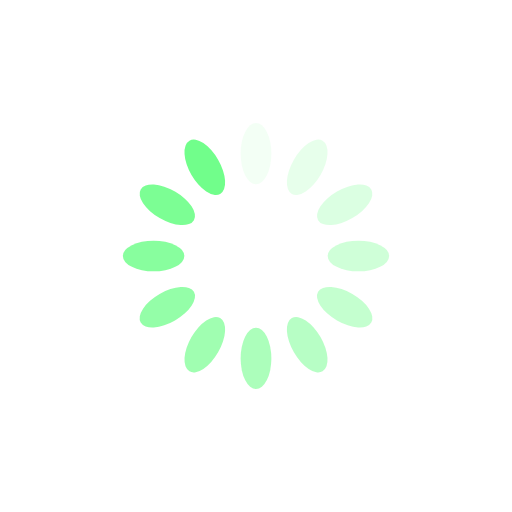
t = 0.00 s
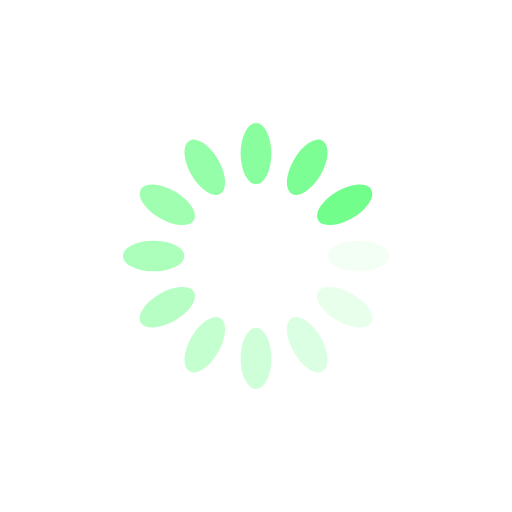
t = 0.25 s
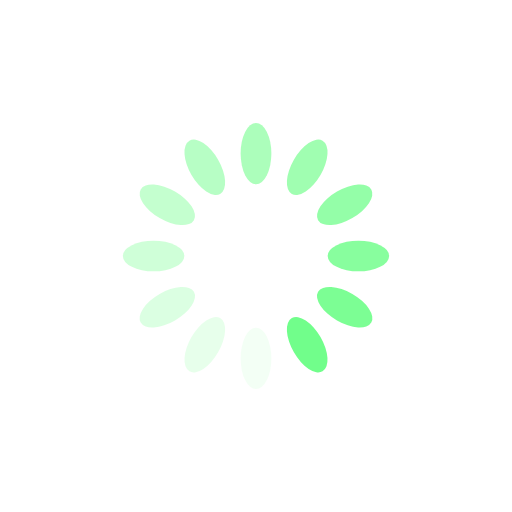
t = 0.50 s
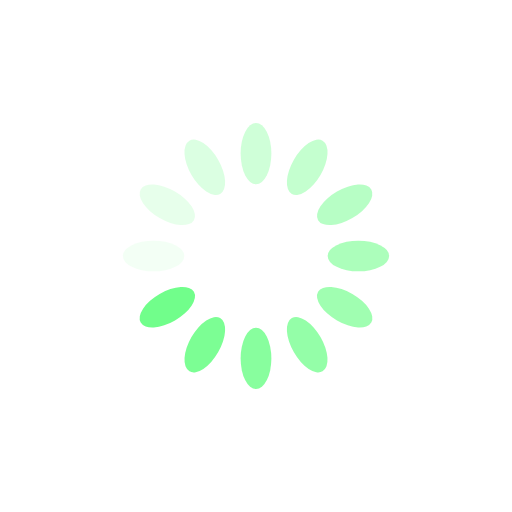
t = 0.75 s

The animated SVG that drew these frames (rendered in a browser with its animation timeline set to each time). Animation: 12 SMIL elements (animate=12); one cycle of 1.00 s, repeats indefinitely.

<?xml version="1.0" encoding="utf-8"?>
<svg xmlns="http://www.w3.org/2000/svg" xmlns:xlink="http://www.w3.org/1999/xlink" style="margin: auto; background: none; display: block; --darkreader-inline-bgimage: initial; --darkreader-inline-bgcolor: #181a1b; shape-rendering: auto;" width="200px" height="200px" viewBox="0 0 100 100" preserveAspectRatio="xMidYMid" data-darkreader-inline-bgimage="" data-darkreader-inline-bgcolor="">
<g transform="rotate(0 50 50)">
  <rect x="47" y="24" rx="3" ry="6" width="6" height="12" fill="#71fe8b" data-darkreader-inline-fill="" style="--darkreader-inline-fill: #69fe84;">
    <animate attributeName="opacity" values="1;0" keyTimes="0;1" dur="1s" begin="-0.9166666666666666s" repeatCount="indefinite"></animate>
  </rect>
</g><g transform="rotate(30 50 50)">
  <rect x="47" y="24" rx="3" ry="6" width="6" height="12" fill="#71fe8b" data-darkreader-inline-fill="" style="--darkreader-inline-fill: #69fe84;">
    <animate attributeName="opacity" values="1;0" keyTimes="0;1" dur="1s" begin="-0.8333333333333334s" repeatCount="indefinite"></animate>
  </rect>
</g><g transform="rotate(60 50 50)">
  <rect x="47" y="24" rx="3" ry="6" width="6" height="12" fill="#71fe8b" data-darkreader-inline-fill="" style="--darkreader-inline-fill: #69fe84;">
    <animate attributeName="opacity" values="1;0" keyTimes="0;1" dur="1s" begin="-0.75s" repeatCount="indefinite"></animate>
  </rect>
</g><g transform="rotate(90 50 50)">
  <rect x="47" y="24" rx="3" ry="6" width="6" height="12" fill="#71fe8b" data-darkreader-inline-fill="" style="--darkreader-inline-fill: #69fe84;">
    <animate attributeName="opacity" values="1;0" keyTimes="0;1" dur="1s" begin="-0.6666666666666666s" repeatCount="indefinite"></animate>
  </rect>
</g><g transform="rotate(120 50 50)">
  <rect x="47" y="24" rx="3" ry="6" width="6" height="12" fill="#71fe8b" data-darkreader-inline-fill="" style="--darkreader-inline-fill: #69fe84;">
    <animate attributeName="opacity" values="1;0" keyTimes="0;1" dur="1s" begin="-0.5833333333333334s" repeatCount="indefinite"></animate>
  </rect>
</g><g transform="rotate(150 50 50)">
  <rect x="47" y="24" rx="3" ry="6" width="6" height="12" fill="#71fe8b" data-darkreader-inline-fill="" style="--darkreader-inline-fill: #69fe84;">
    <animate attributeName="opacity" values="1;0" keyTimes="0;1" dur="1s" begin="-0.5s" repeatCount="indefinite"></animate>
  </rect>
</g><g transform="rotate(180 50 50)">
  <rect x="47" y="24" rx="3" ry="6" width="6" height="12" fill="#71fe8b" data-darkreader-inline-fill="" style="--darkreader-inline-fill: #69fe84;">
    <animate attributeName="opacity" values="1;0" keyTimes="0;1" dur="1s" begin="-0.4166666666666667s" repeatCount="indefinite"></animate>
  </rect>
</g><g transform="rotate(210 50 50)">
  <rect x="47" y="24" rx="3" ry="6" width="6" height="12" fill="#71fe8b" data-darkreader-inline-fill="" style="--darkreader-inline-fill: #69fe84;">
    <animate attributeName="opacity" values="1;0" keyTimes="0;1" dur="1s" begin="-0.3333333333333333s" repeatCount="indefinite"></animate>
  </rect>
</g><g transform="rotate(240 50 50)">
  <rect x="47" y="24" rx="3" ry="6" width="6" height="12" fill="#71fe8b" data-darkreader-inline-fill="" style="--darkreader-inline-fill: #69fe84;">
    <animate attributeName="opacity" values="1;0" keyTimes="0;1" dur="1s" begin="-0.25s" repeatCount="indefinite"></animate>
  </rect>
</g><g transform="rotate(270 50 50)">
  <rect x="47" y="24" rx="3" ry="6" width="6" height="12" fill="#71fe8b" data-darkreader-inline-fill="" style="--darkreader-inline-fill: #69fe84;">
    <animate attributeName="opacity" values="1;0" keyTimes="0;1" dur="1s" begin="-0.16666666666666666s" repeatCount="indefinite"></animate>
  </rect>
</g><g transform="rotate(300 50 50)">
  <rect x="47" y="24" rx="3" ry="6" width="6" height="12" fill="#71fe8b" data-darkreader-inline-fill="" style="--darkreader-inline-fill: #69fe84;">
    <animate attributeName="opacity" values="1;0" keyTimes="0;1" dur="1s" begin="-0.08333333333333333s" repeatCount="indefinite"></animate>
  </rect>
</g><g transform="rotate(330 50 50)">
  <rect x="47" y="24" rx="3" ry="6" width="6" height="12" fill="#71fe8b" data-darkreader-inline-fill="" style="--darkreader-inline-fill: #69fe84;">
    <animate attributeName="opacity" values="1;0" keyTimes="0;1" dur="1s" begin="0s" repeatCount="indefinite"></animate>
  </rect>
</g>
<!-- [ldio] generated by https://loading.io/ --></svg>
